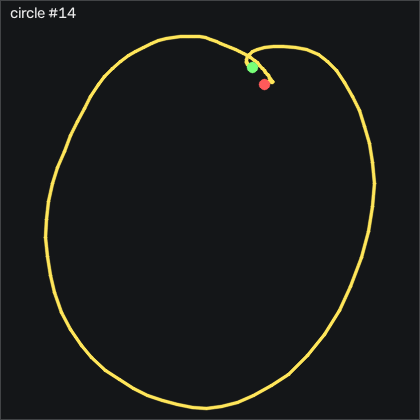

Values plotted in this chart, from the file beside it:
t_s, ax, ay, az, gx, gy, gz, seq
0.00000, -0.814, -0.373, 0.385, -7.455, -6.344, -2.632, 43815
0.01000, -0.785, -0.384, 0.39, -7.333, -5.796, 0.05064, 43816
0.02000, -0.806, -0.35, 0.41, -6.327, -3.448, 0.8736, 43817
0.03000, -0.836, -0.357, 0.419, -6.022, -1.283, -0.6204, 43818
0.04000, -0.861, -0.361, 0.424, -6.083, -0.7653, -1.108, 43819
0.05000, -0.87, -0.366, 0.419, -6.236, -1.283, -0.5594, 43820
0.06100, -0.889, -0.37, 0.415, -6.175, -1.832, -0.2854, 43821
0.07000, -0.909, -0.373, 0.423, -5.992, -2.625, -1.016, 43822
0.08000, -0.924, -0.376, 0.414, -5.778, -3.997, -2.327, 43823
0.09000, -0.962, -0.389, 0.424, -5.504, -5.674, -4.492, 43824
0.101, -1.034, -0.434, 0.434, -5.29, -8.235, -7.51, 43825
0.11, -1.074, -0.536, 0.424, -4.589, -13.63, -10.38, 43826
0.12, -1.054, -0.677, 0.425, -2.486, -20.8, -10.86, 43827
0.13, -0.994, -0.832, 0.437, 1.203, -26.65, -9.462, 43828
0.14, -0.934, -1.078, 0.421, 8.124, -30.25, -9.919, 43829
0.15, -0.83, -1.303, 0.408, 21.02, -31.53, -10.96, 43830
0.16, -0.757, -1.448, 0.377, 39.56, -29.33, -13.91, 43831
0.17, -0.723, -1.461, 0.315, 62.7, -24.61, -22.6, 43832
0.18, -0.553, -1.479, 0.285, 87.21, -21.1, -42.05, 43833
0.19, -0.368, -1.322, 0.254, 111.2, -15.77, -65.01, 43834
0.2, -0.187, -1.066, 0.24, 130.9, -4.332, -87.85, 43835
0.21, 0.118, -0.835, 0.281, 142.3, 9.021, -105.7, 43836
0.22, 0.416, -0.605, 0.288, 142.8, 29.81, -105.4, 43837
0.231, 0.568, -0.386, 0.276, 134.7, 58.32, -89.83, 43838
0.24, 0.559, -0.256, 0.242, 123.5, 89.02, -74.95, 43839
0.25, 0.419, -0.177, 0.213, 111.8, 118, -61.72, 43840
0.26, 0.239, -0.08800, 0.18, 100.9, 145.7, -45.56, 43841
0.27, 0.109, 0.04900, 0.144, 91.66, 169, -32.24, 43842
0.28, 0.04500, 0.242, 0.133, 83.22, 182.4, -25.32, 43843
0.29, 0.06700, 0.486, 0.08200, 72.73, 195.7, -29.83, 43844
0.3, 0.12, 0.719, -0.00300, 58.46, 216.3, -43.91, 43845
0.31, 0.128, 0.898, -0.05400, 39.59, 234.8, -62.88, 43846
0.32, 0.138, 1.028, -0.116, 14.62, 255.3, -77.91, 43847
0.33, 0.03400, 1.112, -0.26, -17.18, 284.7, -84.86, 43848
0.34, -0.249, 1.159, -0.479, -52.33, 310.8, -88.27, 43849
0.35, -0.708, 1.073, -0.628, -88.46, 323.7, -97.75, 43850
0.361, -1.184, 0.924, -0.733, -123.4, 327.3, -105.6, 43851
0.37, -1.725, 0.74, -0.823, -155.1, 325.1, -109.2, 43852
0.38, -2.238, 0.55, -0.905, -182.2, 301.5, -103.8, 43853
0.39, -2.492, 0.296, -0.939, -204.9, 259.5, -80.59, 43854
0.401, -2.559, 0.08300, -1, -221.5, 210.1, -38.06, 43855
0.41, -2.468, -0.07200, -1.019, -226.1, 159.9, 6.026, 43856
0.42, -2.394, -0.15, -1, -221.1, 118.6, 34.65, 43857
0.43, -2.337, -0.23, -0.959, -209.7, 84.3, 38.5, 43858
0.44, -2.319, -0.239, -0.953, -195.5, 51.76, 23.77, 43859
0.45, -2.209, -0.133, -0.956, -183.2, 20.51, -5.193, 43860
0.46, -2.027, -0.141, -0.946, -179.4, -7.381, -39.52, 43861
0.47, -1.885, -0.284, -0.95, -180.6, -30.89, -65.65, 43862
0.48, -1.764, -0.482, -0.933, -182.9, -51.77, -70.1, 43863
0.49, -1.701, -0.627, -0.879, -183.3, -69.64, -51.72, 43864
0.5, -1.669, -0.803, -0.829, -180.5, -86.62, -22.48, 43865
0.51, -1.67, -0.986, -0.814, -175.1, -103, 8.465, 43866
0.52, -1.728, -1.088, -0.779, -167.3, -120.2, 34.71, 43867
0.531, -1.784, -1.229, -0.767, -158.2, -141.7, 49.23, 43868
0.54, -1.722, -1.431, -0.773, -146, -167, 52.25, 43869
0.55, -1.537, -1.579, -0.766, -129.8, -194, 57.03, 43870
0.56, -1.277, -1.627, -0.716, -109.1, -216.1, 63.92, 43871
0.571, -1.088, -1.54, -0.685, -84.28, -228, 62.12, 43872
0.58, -1, -1.359, -0.641, -58.37, -230, 44.38, 43873
0.59, -0.888, -1.254, -0.61, -35.53, -231.8, 16.12, 43874
... 76 more rows
